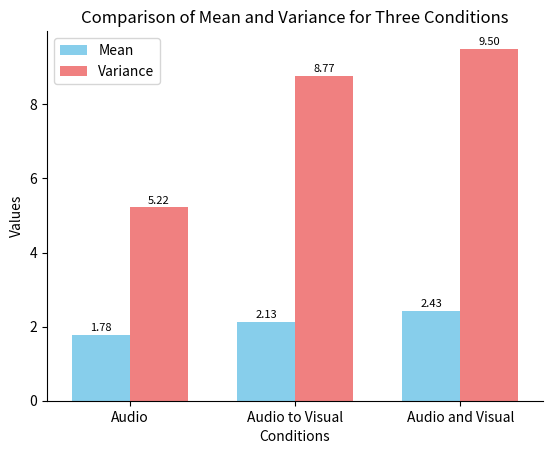

The script that saved this image:
import matplotlib.pyplot as plt
import numpy as np

# Mean values
conditions = ['Audio', 'Audio to Visual', 'Audio and Visual']
mean_values = [1.7817, 2.13185, 2.433]

# Variance values
variance_values = [5.216751, 8.77461, 9.503026]

# Plotting
fig, ax = plt.subplots()

# Set bar width
bar_width = 0.35

# Set colors for bars and text annotations
mean_color = 'skyblue'
variance_color = 'lightcoral'
text_color_mean = 'black'
text_color_variance = 'black'

# Plotting mean values
mean_bars = ax.bar(np.arange(len(conditions)) - bar_width/2, mean_values, bar_width, color=mean_color, label='Mean')

# Plotting variance values
variance_bars = ax.bar(np.arange(len(conditions)) + bar_width/2, variance_values, bar_width, color=variance_color, label='Variance')

# Adding mean values as text annotations
for i, mean_value in enumerate(mean_values):
    ax.text(i - bar_width/2, mean_value + 0.05, f'{mean_value:.2f}', ha='center', va='bottom', fontsize=8, color=text_color_mean)

# Adding variance values as text annotations
for i, variance_value in enumerate(variance_values):
    ax.text(i + bar_width/2, variance_value + 0.05, f'{variance_value:.2f}', ha='center', va='bottom', fontsize=8, color=text_color_variance)

# Labels and title
plt.xlabel('Conditions')
plt.ylabel('Values')
plt.title('Comparison of Mean and Variance for Three Conditions')
plt.xticks(np.arange(len(conditions)), conditions)
plt.legend()

# Set x-axis limits to include values up to 10
plt.xlim(-0.5, len(conditions) - 0.5)  # Adjust the limits here

# Remove top and right spines
ax.spines['top'].set_visible(False)
ax.spines['right'].set_visible(False)

# Show the plot
plt.show()
